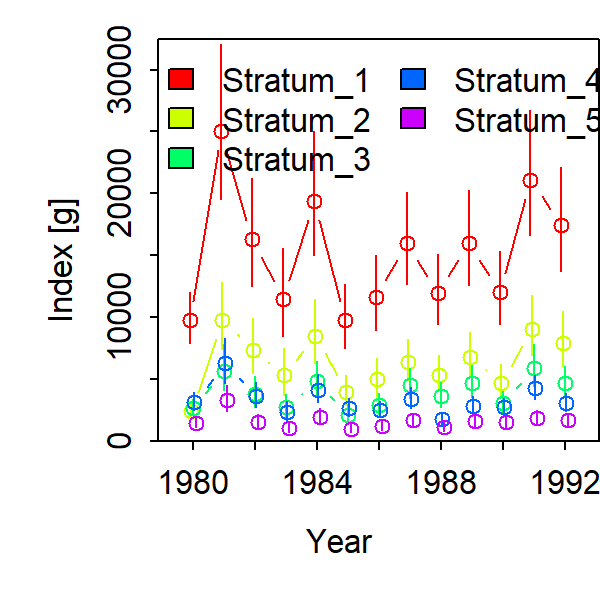

The file beside this chart, header and first rows:
Category, Time, Stratum, Units, Estimate, Std. Error for Estimate, Std. Error for ln(Estimate)
1, 1980, Stratum_1, [g], 9744, 1518, 0.2082
1, 1981, Stratum_1, [g], 25047, 4396, 0.2469
1, 1982, Stratum_1, [g], 16299, 3079, 0.2662
1, 1983, Stratum_1, [g], 11478, 2451, 0.3038
1, 1984, Stratum_1, [g], 19394, 3538, 0.2542
1, 1985, Stratum_1, [g], 9769, 1828, 0.2619
1, 1986, Stratum_1, [g], 11623, 2148, 0.2564
1, 1987, Stratum_1, [g], 15969, 2655, 0.2291
1, 1988, Stratum_1, [g], 11947, 2037, 0.2341
1, 1989, Stratum_1, [g], 15989, 2754, 0.2365
1, 1990, Stratum_1, [g], 12019, 2112, 0.242
1, 1991, Stratum_1, [g], 21105, 3656, 0.2372
1, 1992, Stratum_1, [g], 17445, 3092, 0.2386
1, 1980, Stratum_2, [g], 2457, 447.6, 0.2517
1, 1981, Stratum_2, [g], 9792, 1909, 0.2725
1, 1982, Stratum_2, [g], 7380, 1571, 0.2989
1, 1983, Stratum_2, [g], 5320, 1295, 0.3496
1, 1984, Stratum_2, [g], 8507, 1798, 0.2976
1, 1985, Stratum_2, [g], 3960, 847.7, 0.3008
1, 1986, Stratum_2, [g], 4979, 1071, 0.3025
1, 1987, Stratum_2, [g], 6368, 1210, 0.2619
1, 1988, Stratum_2, [g], 5363, 1024, 0.2627
1, 1989, Stratum_2, [g], 6810, 1314, 0.2614
1, 1990, Stratum_2, [g], 4692, 941, 0.2774
1, 1991, Stratum_2, [g], 9054, 1764, 0.2674
1, 1992, Stratum_2, [g], 7959, 1641, 0.2767
1, 1980, Stratum_3, [g], 2645, 488.8, 0.2405
1, 1981, Stratum_3, [g], 5675, 1275, 0.3209
1, 1982, Stratum_3, [g], 3779, 871.7, 0.3283
1, 1983, Stratum_3, [g], 2730, 637.2, 0.3292
1, 1984, Stratum_3, [g], 4852, 1021, 0.2872
1, 1985, Stratum_3, [g], 2148, 497.5, 0.3288
1, 1986, Stratum_3, [g], 2943, 615.5, 0.287
1, 1987, Stratum_3, [g], 4531, 874, 0.264
1, 1988, Stratum_3, [g], 3636, 729.6, 0.2706
1, 1989, Stratum_3, [g], 4674, 924.3, 0.2726
1, 1990, Stratum_3, [g], 3064, 611.6, 0.2731
1, 1991, Stratum_3, [g], 5927, 1198, 0.279
1, 1992, Stratum_3, [g], 4678, 915.5, 0.2649
1, 1980, Stratum_4, [g], 3148, 543.7, 0.2309
1, 1981, Stratum_4, [g], 6276, 1259, 0.2848
1, 1982, Stratum_4, [g], 3604, 719.4, 0.2797
1, 1983, Stratum_4, [g], 2353, 523.4, 0.3133
1, 1984, Stratum_4, [g], 4115, 816.7, 0.2773
1, 1985, Stratum_4, [g], 2652, 519, 0.2701
1, 1986, Stratum_4, [g], 2493, 470.4, 0.2621
1, 1987, Stratum_4, [g], 3396, 619.3, 0.2524
1, 1988, Stratum_4, [g], 1777, 320.6, 0.2514
1, 1989, Stratum_4, [g], 2855, 498.6, 0.2437
1, 1990, Stratum_4, [g], 2733, 496.3, 0.2505
1, 1991, Stratum_4, [g], 4254, 736, 0.2336
1, 1992, Stratum_4, [g], 3097, 527.8, 0.2279
1, 1980, Stratum_5, [g], 1495, 341.7, 0.3034
1, 1981, Stratum_5, [g], 3304, 739.4, 0.307
1, 1982, Stratum_5, [g], 1536, 399.4, 0.3674
1, 1983, Stratum_5, [g], 1076, 301.8, 0.3984
1, 1984, Stratum_5, [g], 1921, 472.2, 0.3437
1, 1985, Stratum_5, [g], 1009, 234.7, 0.3233
1, 1986, Stratum_5, [g], 1208, 269.9, 0.3012
1, 1987, Stratum_5, [g], 1674, 386.8, 0.3211
... 5 more rows
